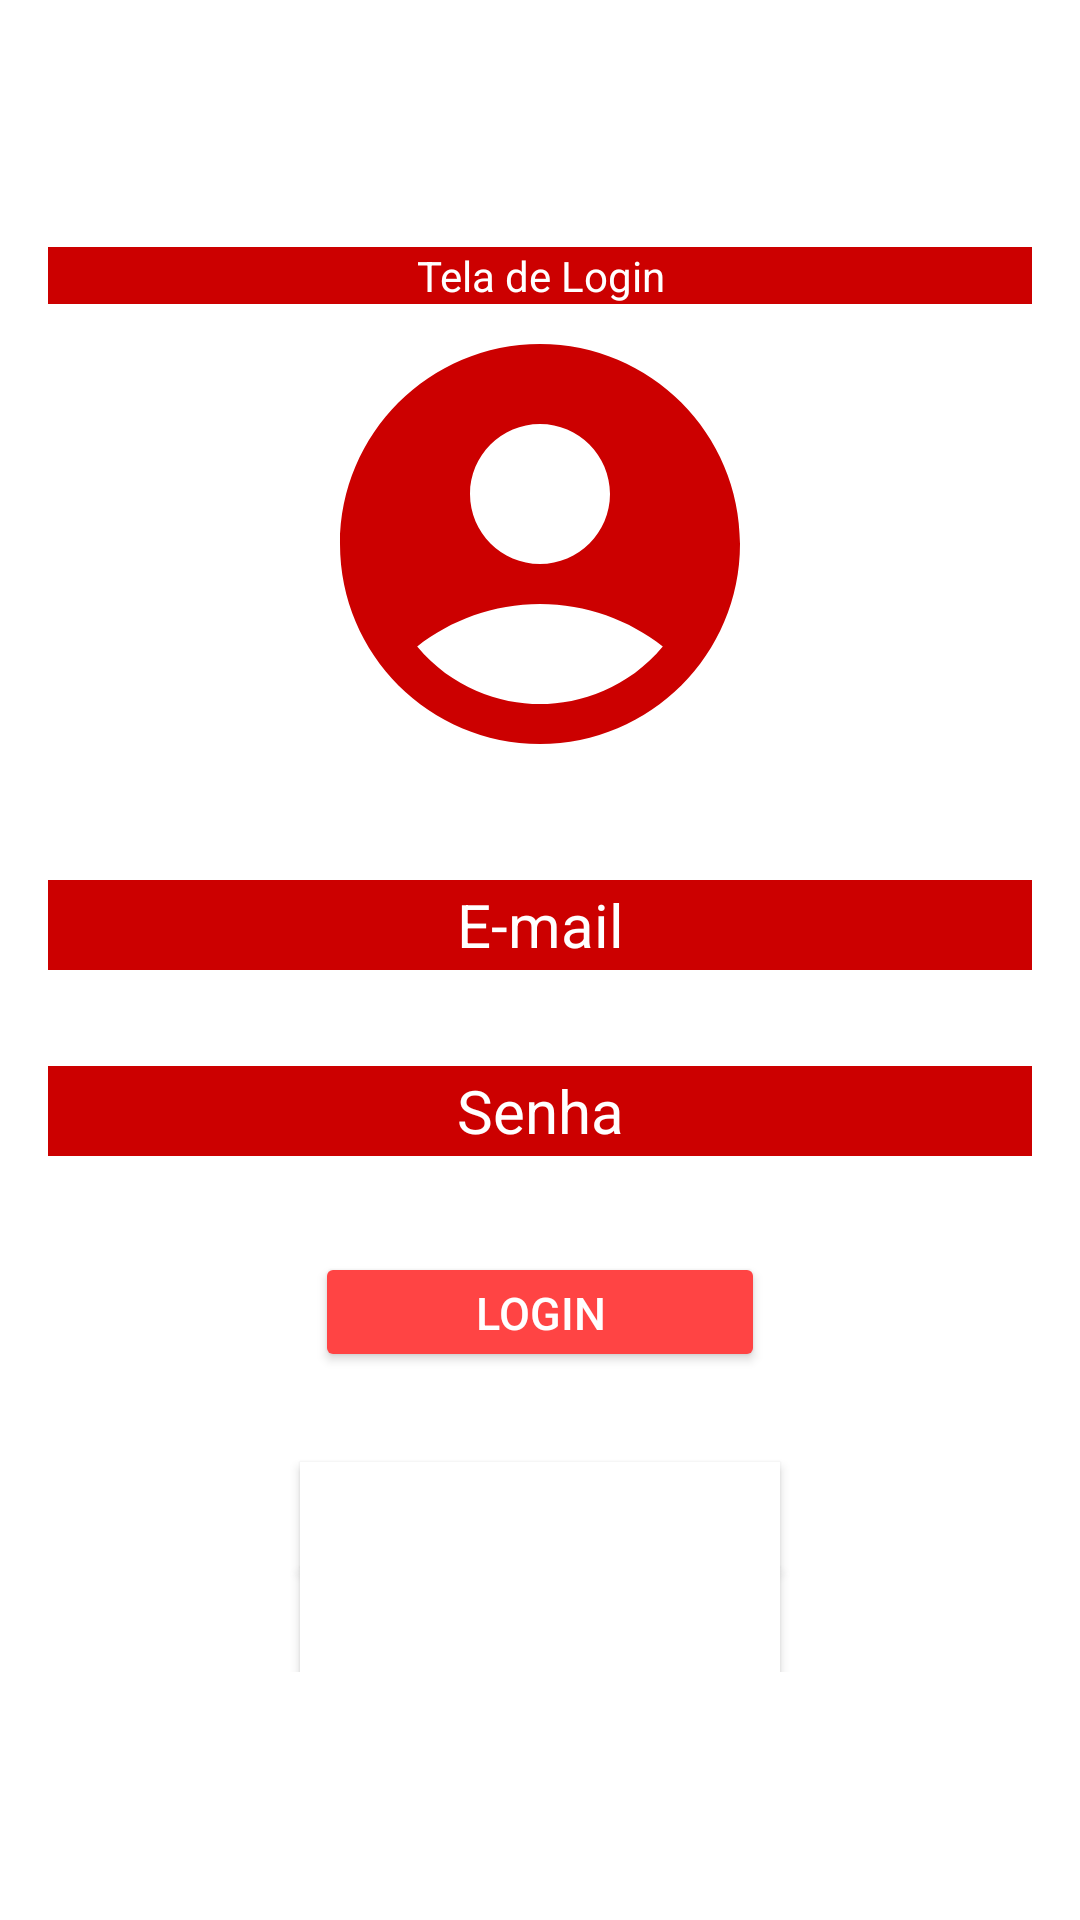

Produce the Android XML layout that renders to this screen, including the resource entries it uses.
<!-- AndroidManifest.xml: application theme Theme.ProvaDsvMobile -->
<!-- res/layout/activity_main.xml -->
<?xml version="1.0" encoding="utf-8"?>
<RelativeLayout xmlns:android="http://schemas.android.com/apk/res/android"
    xmlns:tools="http://schemas.android.com/tools"
    android:id="@+id/main"
    android:layout_width="match_parent"
    android:layout_height="match_parent"
    android:background="@color/white"
    android:gravity="center"
    android:padding="16dp"
    tools:context=".MainActivity">


    <LinearLayout
        android:layout_width="match_parent"
        android:layout_height="wrap_content"
        android:gravity="center"
        android:orientation="vertical">

        <TextView
            android:layout_width="match_parent"
            android:layout_height="wrap_content"
            android:text="Tela de Login"
            android:textColor="@color/white"
            android:textAlignment="center"
            android:background="@android:color/holo_red_dark"/>


        <ImageView
            android:layout_width="160dp"
            android:layout_height="160dp"
            android:src="@drawable/baseline_account_circle_24"/>

        <EditText
            android:id="@+id/email1"
            android:layout_width="match_parent"
            android:layout_height="30dp"
            android:layout_marginTop="32dp"
            android:background="@android:color/holo_red_dark"
            android:hint="E-mail"
            android:textAlignment="center"
            android:inputType="text"
            android:textColor="@color/white"
            android:textColorHint="@color/white"
            android:textSize="20sp"/>

        <EditText
            android:id="@+id/senha1"
            android:layout_width="match_parent"
            android:layout_height="30dp"
            android:layout_marginTop="32dp"
            android:background="@android:color/holo_red_dark"
            android:hint="Senha"
            android:textAlignment="center"
            android:inputType="textPassword"
            android:textColor="@color/white"
            android:textColorHint="@color/white"
            android:textSize="20sp"/>

        <Button
            android:id="@+id/login_btn"
            android:layout_width="150dp"
            android:layout_height="40dp"
            android:layout_marginTop="32dp"
            android:backgroundTint="@android:color/holo_red_light"
            android:text="Login"
            android:textColor="@color/white"
            android:textSize="15dp"
            android:onClick="login_btn"/>

        <Button
            android:id="@+id/recuperarsenha"
            android:layout_width="160dp"
            android:layout_height="35dp"
            android:layout_marginTop="30dp"
            android:background="@android:color/white"
            android:text="Recuperar senha"
            android:textColor="@color/white"
            android:textSize="12dp"
            android:onClick="recuperarsenha"/>

        <Button
            android:id="@+id/cadastrar_usuario"
            android:layout_width="160dp"
            android:layout_height="35dp"
            android:layout_marginTop="0dp"
            android:background="@android:color/white"
            android:text="Cadastrar Usuário"
            android:textColor="@color/white"
            android:textSize="12dp"
            android:onClick="cadastrar_usuario"/>

    </LinearLayout>

</RelativeLayout>
<!-- resources referenced by this layout -->
<resources>
  <!-- drawable baseline_account_circle_24 (drawable) -->
  <vector xmlns:android="http://schemas.android.com/apk/res/android" android:height="24dp" android:tint="@android:color/holo_red_dark" android:viewportHeight="24" android:viewportWidth="24" android:width="24dp">
        
      <path android:fillColor="@android:color/white" android:pathData="M12,2C6.48,2 2,6.48 2,12s4.48,10 10,10s10,-4.48 10,-10S17.52,2 12,2zM12,6c1.93,0 3.5,1.57 3.5,3.5S13.93,13 12,13s-3.5,-1.57 -3.5,-3.5S10.07,6 12,6zM12,20c-2.03,0 -4.43,-0.82 -6.14,-2.88C7.55,15.8 9.68,15 12,15s4.45,0.8 6.14,2.12C16.43,19.18 14.03,20 12,20z"/>
      
  </vector>
  <style name="Theme.ProvaDsvMobile" parent="Base.Theme.ProvaDsvMobile" />
  <style name="Base.Theme.ProvaDsvMobile" parent="Theme.Material3.DayNight.NoActionBar">
          
          
      </style>
  <!-- not gathered from this repository: default colours our renderer supplied (Android Studio template values) -->
  <color name="white">#FFFFFFFF</color>
</resources>
